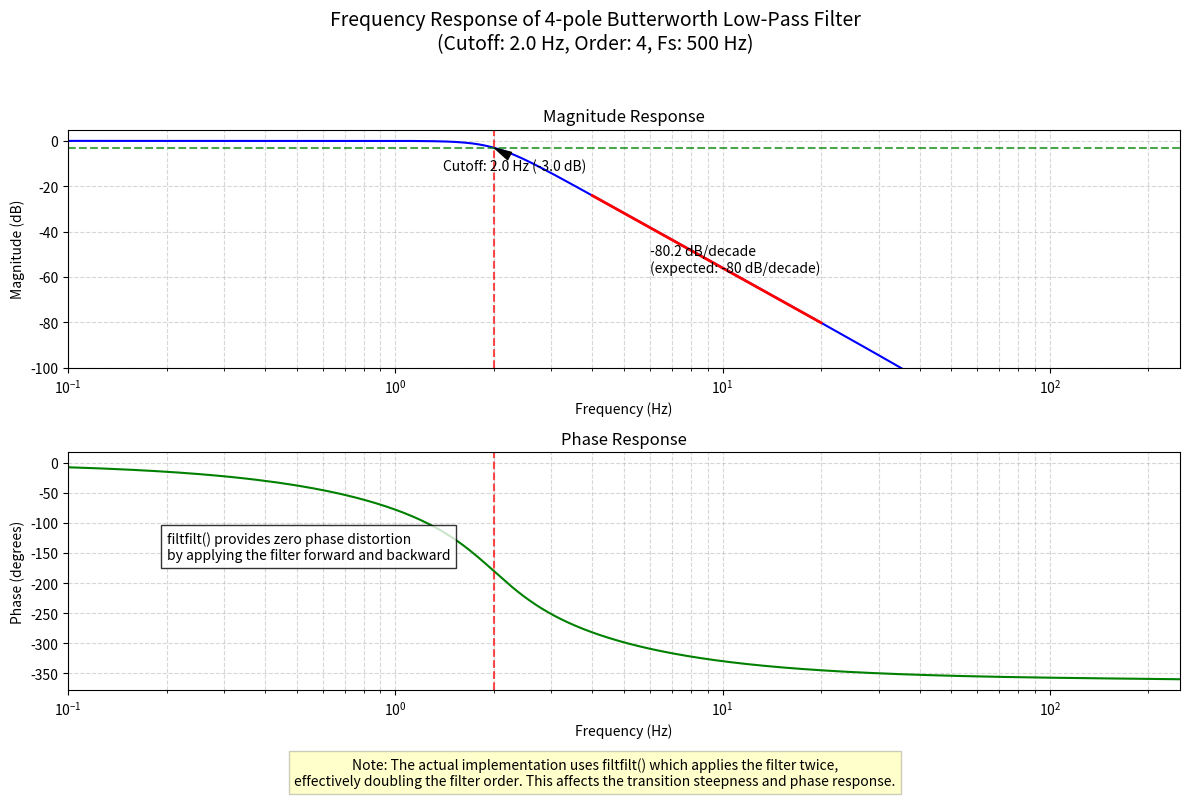

Source code (Python):
import numpy as np
import matplotlib.pyplot as plt
from scipy import signal

def apply_lowpass_filter(data, fs):
    """Apply a 4-pole low-pass Butterworth filter with 5Hz cutoff"""
    cutoff_freq = 2.0
    filter_order = 8
   
    nyquist = 0.5 * fs
    normal_cutoff = cutoff_freq / nyquist
   
    b, a = signal.butter(filter_order, normal_cutoff, btype='low', analog=False)
    filtered_data = signal.filtfilt(b, a, data)
   
    return filtered_data

def plot_frequency_response(fs=500):
    """
    Plot the frequency response of the filter
    
    Parameters:
    fs : float
        Sampling frequency in Hz
    """
    # Calculate filter coefficients
    cutoff_freq = 2.0
    filter_order = 4
   
    nyquist = 0.5 * fs
    normal_cutoff = cutoff_freq / nyquist
   
    b, a = signal.butter(filter_order, normal_cutoff, btype='low', analog=False)
    
    # Calculate frequency response
    w, h = signal.freqz(b, a, worN=8000)
    
    # Convert frequency to Hz
    frequencies = w * fs / (2 * np.pi)
    
    # Create a new figure with two subplots
    plt.figure(figsize=(12, 8))
    
    # First subplot: Magnitude response
    plt.subplot(2, 1, 1)
    plt.semilogx(frequencies, 20 * np.log10(abs(h)), 'b')
    plt.axvline(cutoff_freq, color='red', linestyle='--', alpha=0.7)
    plt.axhline(-3, color='green', linestyle='--', alpha=0.7)
    
    # Highlight the roll-off rate
    decade_start = cutoff_freq * 2
    decade_end = decade_start * 5
    
    # Find the response at these points
    idx_start = np.argmin(np.abs(frequencies - decade_start))
    idx_end = np.argmin(np.abs(frequencies - decade_end))
    
    gain_start = 20 * np.log10(abs(h[idx_start]))
    gain_end = 20 * np.log10(abs(h[idx_end]))
    
    # Calculate actual roll-off rate
    rolloff_rate = (gain_end - gain_start) / np.log10(decade_end / decade_start)
    
    plt.plot([decade_start, decade_end], [gain_start, gain_end], 'r-', linewidth=2)
    plt.text(decade_start * 1.5, (gain_start + gain_end) / 2, 
             f'{rolloff_rate:.1f} dB/decade\n(expected: -80 dB/decade)',
             verticalalignment='center')
    
    plt.title('Magnitude Response')
    plt.xlabel('Frequency (Hz)')
    plt.ylabel('Magnitude (dB)')
    plt.grid(True, which='both', linestyle='--', alpha=0.5)
    plt.xlim([0.1, fs/2])
    plt.ylim([-100, 5])
    
    # Add a note about filtfilt vs filter
    plt.figtext(0.5, 0.01, 
                'Note: The actual implementation uses filtfilt() which applies the filter twice,\n'
                'effectively doubling the filter order. This affects the transition steepness and phase response.',
                ha='center', fontsize=10, bbox=dict(facecolor='yellow', alpha=0.2))
    
    # Annotate the -3dB cutoff point
    cutoff_idx = np.argmin(np.abs(frequencies - cutoff_freq))
    cutoff_gain = 20 * np.log10(abs(h[cutoff_idx]))
    plt.annotate(f'Cutoff: {cutoff_freq} Hz ({cutoff_gain:.1f} dB)', 
                 xy=(cutoff_freq, cutoff_gain),
                 xytext=(cutoff_freq * 0.7, cutoff_gain - 10),
                 arrowprops=dict(facecolor='black', shrink=0.05, width=1.5, headwidth=6))
    
    # Second subplot: Phase response
    plt.subplot(2, 1, 2)
    plt.semilogx(frequencies, np.unwrap(np.angle(h)) * 180 / np.pi, 'g')
    plt.axvline(cutoff_freq, color='red', linestyle='--', alpha=0.7)
    plt.title('Phase Response')
    plt.xlabel('Frequency (Hz)')
    plt.ylabel('Phase (degrees)')
    plt.grid(True, which='both', linestyle='--', alpha=0.5)
    plt.xlim([0.1, fs/2])
    
    # Add text about filtfilt and phase
    plt.text(0.2, -160, 
             "filtfilt() provides zero phase distortion\n"
             "by applying the filter forward and backward",
             fontsize=10, bbox=dict(facecolor='white', alpha=0.8))
    
    # Add a legend for both plots
    plt.tight_layout(rect=[0, 0.03, 1, 0.97])
    
    # Add overall title
    plt.suptitle(f'Frequency Response of 4-pole Butterworth Low-Pass Filter\n'
                 f'(Cutoff: {cutoff_freq} Hz, Order: {filter_order}, Fs: {fs} Hz)', 
                 fontsize=14)
    
    plt.tight_layout(rect=[0, 0.05, 1, 0.95])
    plt.show()
    
    # Print some numerical data
    print(f"Filter Specifications:")
    print(f"  - Type: Butterworth low-pass")
    print(f"  - Order: {filter_order} (poles)")
    print(f"  - Cutoff frequency: {cutoff_freq} Hz")
    print(f"  - Sampling frequency: {fs} Hz")
    print(f"  - Normalized cutoff: {normal_cutoff:.6f}")
    print(f"  - Theoretical roll-off: {-20*filter_order} dB/decade")
    print(f"  - Measured roll-off (in transition band): {rolloff_rate:.1f} dB/decade")
    
    # Additional info about filtfilt vs filter
    print("\nNote on filtfilt():")
    print("  - The scipy.signal.filtfilt() function applies the filter twice (forward and backward)")
    print("  - This effectively doubles the filter order in terms of magnitude response")
    print("  - It provides zero phase distortion (unlike regular filtering)")
    print("  - The roll-off rate can appear steeper than expected due to this double application")

if __name__ == "__main__":
    # You can modify the sampling frequency here
    sampling_frequency = 500  # Hz
    plot_frequency_response(fs=sampling_frequency)
    
    # Optionally: Show how different sampling frequencies affect the filter
    print("\n\nDemonstrating effect of different sampling frequencies:")
    for test_fs in [100, 500, 1000]:
        cutoff = 2.0
        nyquist = 0.5 * test_fs
        normal_cutoff = cutoff / nyquist
        print(f"For sampling frequency = {test_fs} Hz:")
        print(f"  - Nyquist frequency = {nyquist} Hz")
        print(f"  - Normalized cutoff = {normal_cutoff:.6f}")
        if normal_cutoff >= 1:
            print("  - WARNING: Normalized cutoff >= 1.0, filter will not work correctly!")
        print("")